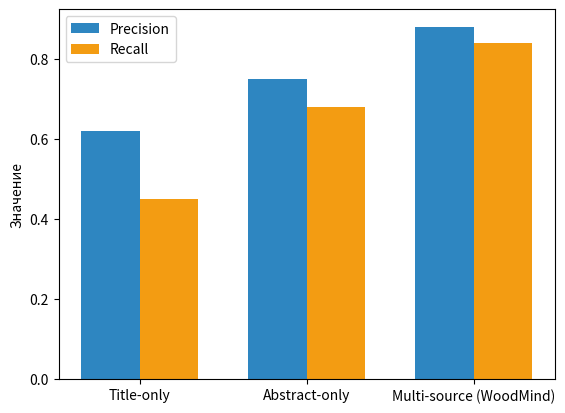

Reproduce this figure in Python.
import matplotlib.pyplot as plt
import numpy as np

labels = ['Title-only', 'Abstract-only', 'Multi-source (WoodMind)']
pre = [0.62, 0.75, 0.88]
rec = [0.45, 0.68, 0.84]

x = np.arange(len(labels))
width = 0.35

fig, ax = plt.subplots()
ax.bar(x - width/2, pre, width, label='Precision', color='#2E86C1')
ax.bar(x + width/2, rec, width, label='Recall', color='#F39C12')

ax.set_ylabel('Значение')
ax.set_xticks(x)
ax.set_xticklabels(labels)
ax.legend()
plt.savefig("fig_12.png", dpi=300)
